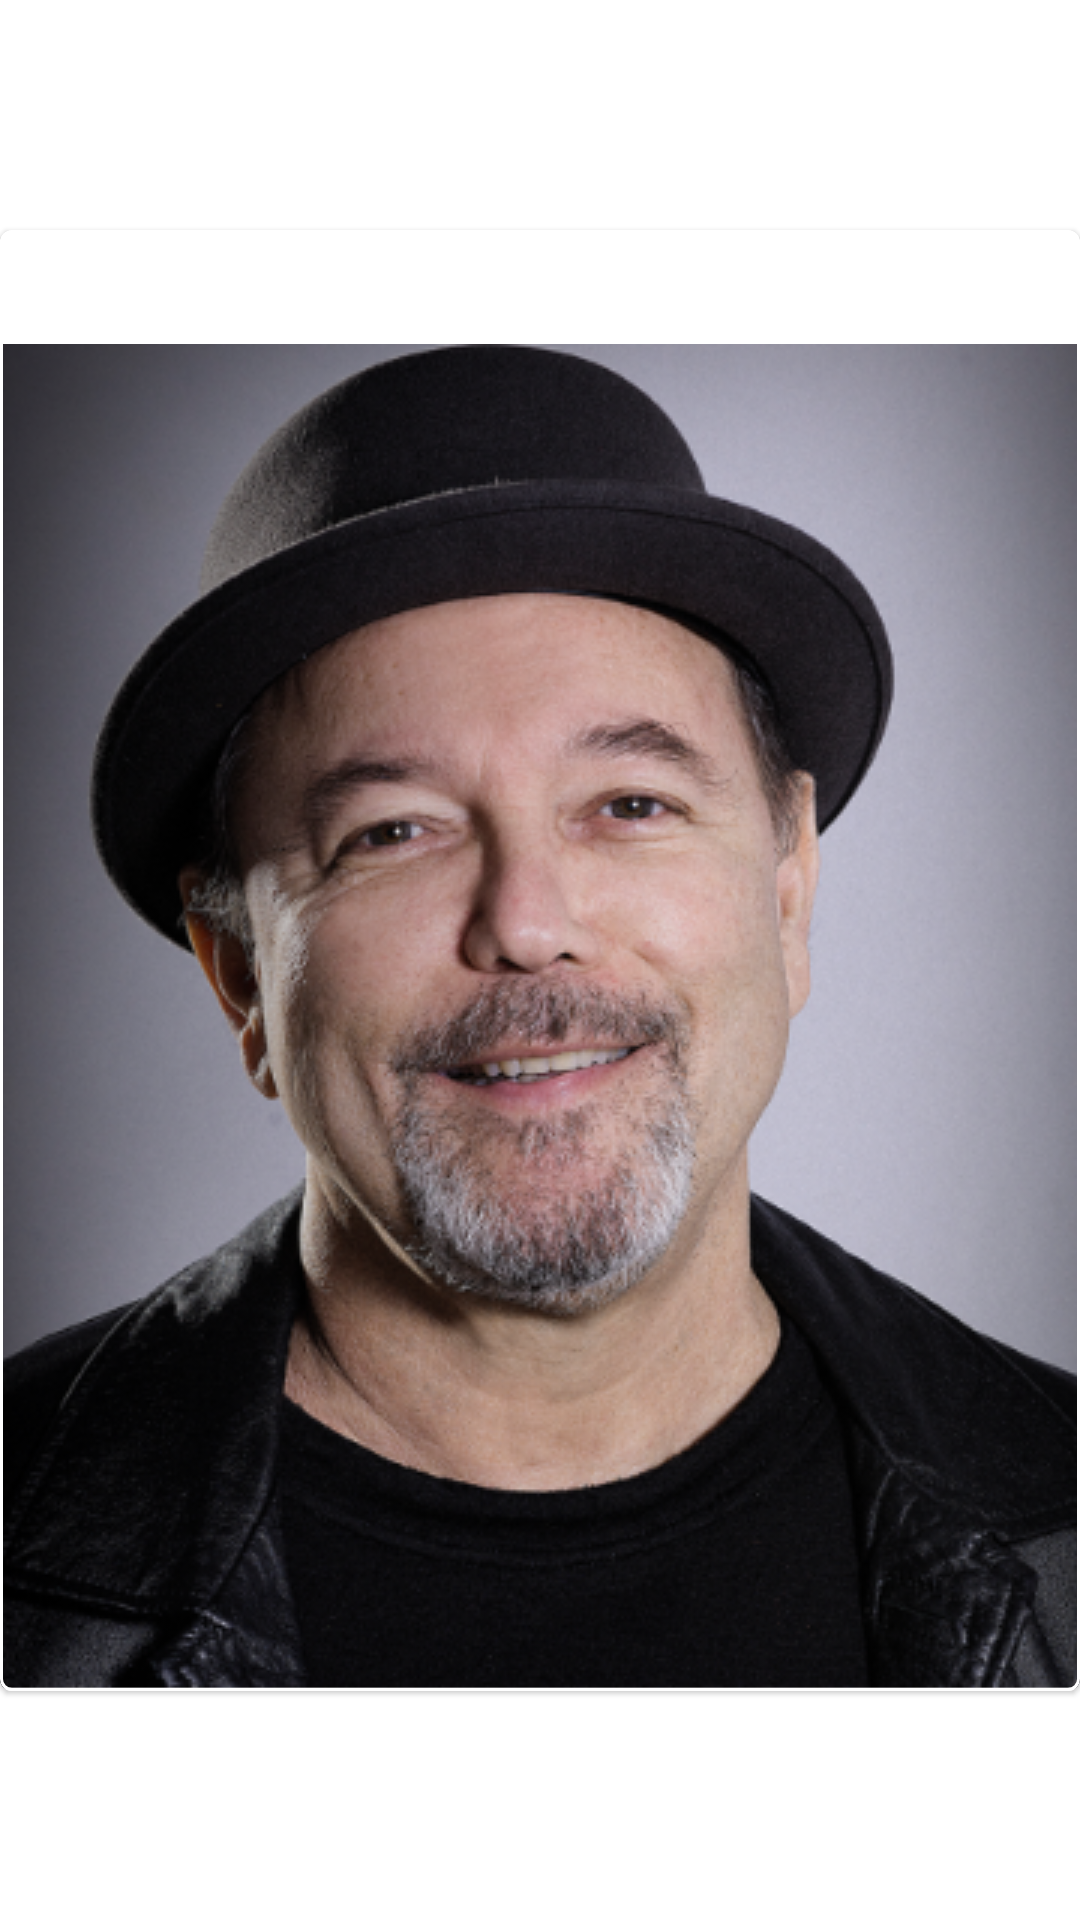

Android layout source for this screen:
<!-- AndroidManifest.xml: application theme Theme.MobileVynils -->
<!-- res/layout/artistas_item.xml -->
<?xml version="1.0" encoding="utf-8"?>
<layout xmlns:android="http://schemas.android.com/apk/res/android"
    xmlns:app="http://schemas.android.com/apk/res-auto"
    xmlns:tools="http://schemas.android.com/tools">

    <data>
        <variable name="artista" type="com.example.mobilesvynilis.models.Artista"/>
        <variable
            name="imageUtils"
            type="com.example.mobilevynils.utils.ImageUtils" />
    </data>

    <androidx.constraintlayout.widget.ConstraintLayout
        android:layout_width="match_parent"
        android:layout_height="wrap_content">

        <com.google.android.material.card.MaterialCardView
            android:layout_width="match_parent"
            android:layout_height="wrap_content"
            app:layout_constraintBottom_toBottomOf="parent"
            app:layout_constraintEnd_toEndOf="parent"
            app:layout_constraintStart_toStartOf="parent"
            app:layout_constraintTop_toTopOf="parent"

            app:strokeWidth="1dp">

            <LinearLayout
                android:layout_width="match_parent"
                android:layout_height="wrap_content"
                android:orientation="vertical">

                <TextView
                    android:id="@+id/textView2"
                    android:layout_width="match_parent"
                    android:layout_height="wrap_content"
                    android:text="@{artista.name}" />

                <TextView
                    android:id="@+id/textView4"
                    android:layout_width="match_parent"
                    android:layout_height="wrap_content"
                    android:text="@{artista.birthDate}" />

                <ImageView
                    android:id="@+id/imgArtista"
                    android:layout_width="match_parent"
                    android:layout_height="match_parent"
                    android:scaleType="centerCrop"
                    android:src="@drawable/ruben"
                    android:contentDescription="@{artista.name}"
                    />

            </LinearLayout>
        </com.google.android.material.card.MaterialCardView>
    </androidx.constraintlayout.widget.ConstraintLayout>
</layout>
<!-- resources referenced by this layout -->
<resources>
  <!-- drawable ruben: png bitmap (drawable, 325536 bytes) -->
  <style name="Theme.MobileVynils" parent="Theme.MaterialComponents.Light.Bridge">
          
          <item name="colorPrimary">#6200EE</item>
          <item name="colorPrimaryVariant">#00BCD4</item>
          <item name="colorOnPrimary">@color/white</item>
          
          <item name="colorSecondary">#FF9800</item>
          <item name="colorSecondaryVariant">#EE0053</item>
          <item name="colorOnSecondary">@color/white</item>
          
          <item name="android:statusBarColor">?attr/colorPrimaryVariant</item>
          <item name="windowActionBar">false</item>
          <item name="windowNoTitle">true</item>
  
          
          <item name="android:windowBackground">@android:color/white</item>
          <item name="android:textColor">@android:color/black</item>
  
      </style>
  <color name="white">#FFFFFFFF</color>
</resources>
